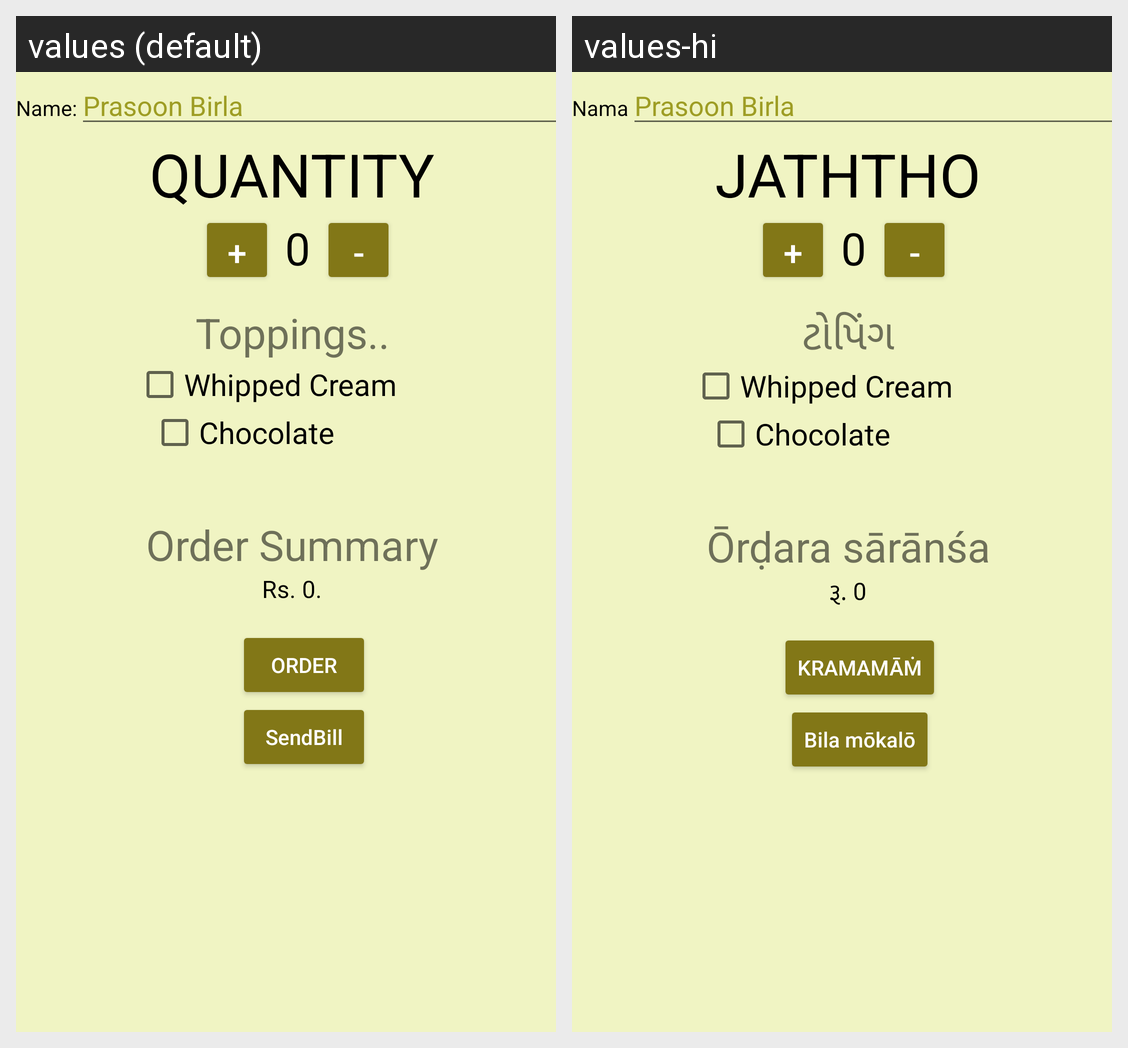

Strings drawn on this Android screen and how each of the app's shown locales translates them:
Android screen res/layout/activity_main.xml rendered under 2 locales, left to right: values (default), values-hi. Device: Nexus 5 (rendered at 1080×1920; each locale shown at half size, 540×960, under a caption strip naming it); theme AppTheme.
Strings drawn on this screen, with the default value and each locale's value (text and hints the layout hard-codes, and strings that could not be matched under every locale, appear in the picture but are not listed):

textName
  values: Name:
  values-hi: Nama

textEditViewHint
  values: Prasoon Birla
  values-hi: Prasoon Birla

textTextViewQuantity
  values: Quantity
  values-hi: Jaththo

textButtonPlus
  values: +
  values-hi: +

textTextViewQuantityDisplay
  values: 0
  values-hi: 0

textButtonMinus
  values: -
  values-hi: -

textViewToppings
  values: Toppings..
  values-hi: ટોપિંગ

textCheckBoxWhippedCream
  values: Whipped Cream
  values-hi: Whipped Cream

textCheckBoxChocolate
  values: Chocolate
  values-hi: Chocolate

OrderSummary
  values: Order Summary
  values-hi: Ōrḍara sārānśa

Rs.0
  values: Rs. 0.
  values-hi: રૂ. 0

ORDER
  values: ORDER
  values-hi: Kramamāṁ

SendBill
  values: SendBill
  values-hi: Bila mōkalō
